Labelled photos from "farm_data", an image-classification folder in ideabliss/animal-classification-ml-model. The possible labels are: armadilles, crocodile, elephant, goat, rabbit, skunk, tiger, wild boar.

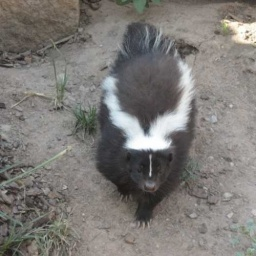
Label: skunk

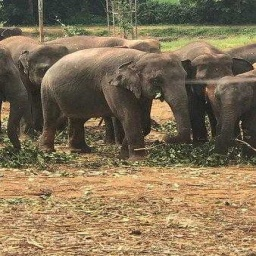
Label: elephant

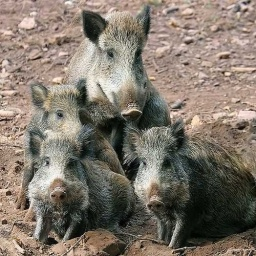
Label: wild boar

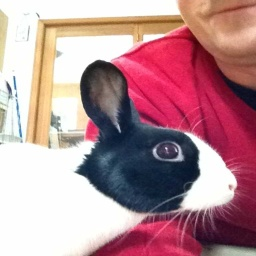
Label: rabbit

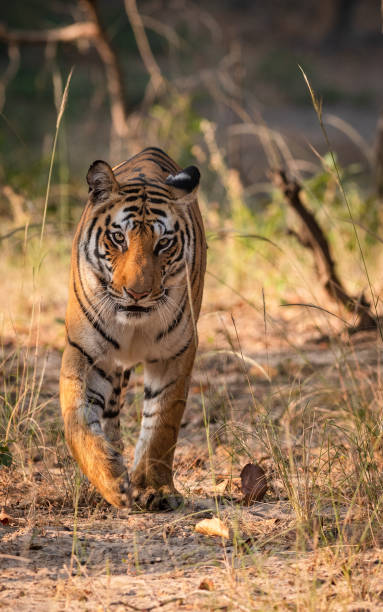
Label: tiger

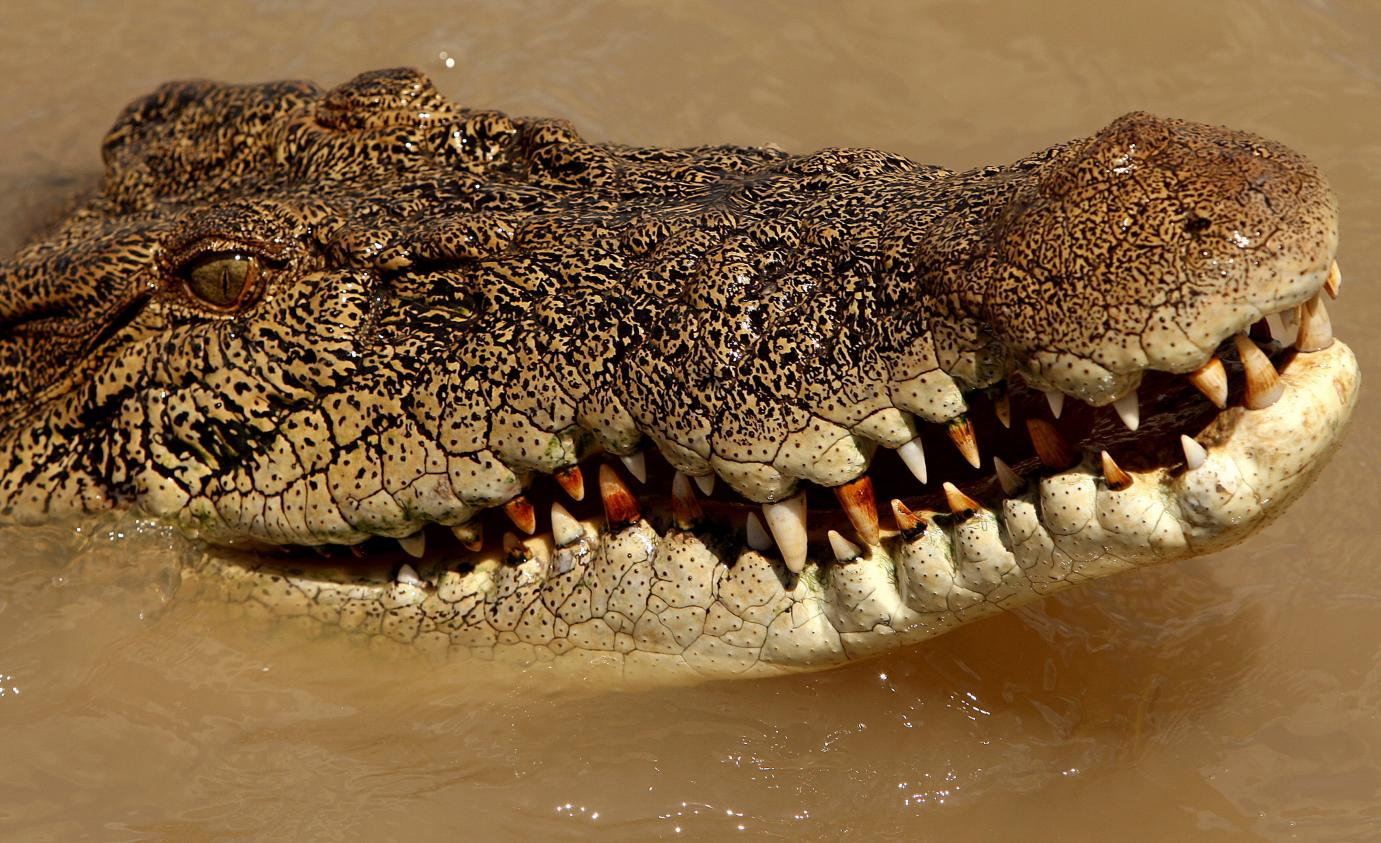
Label: crocodile
